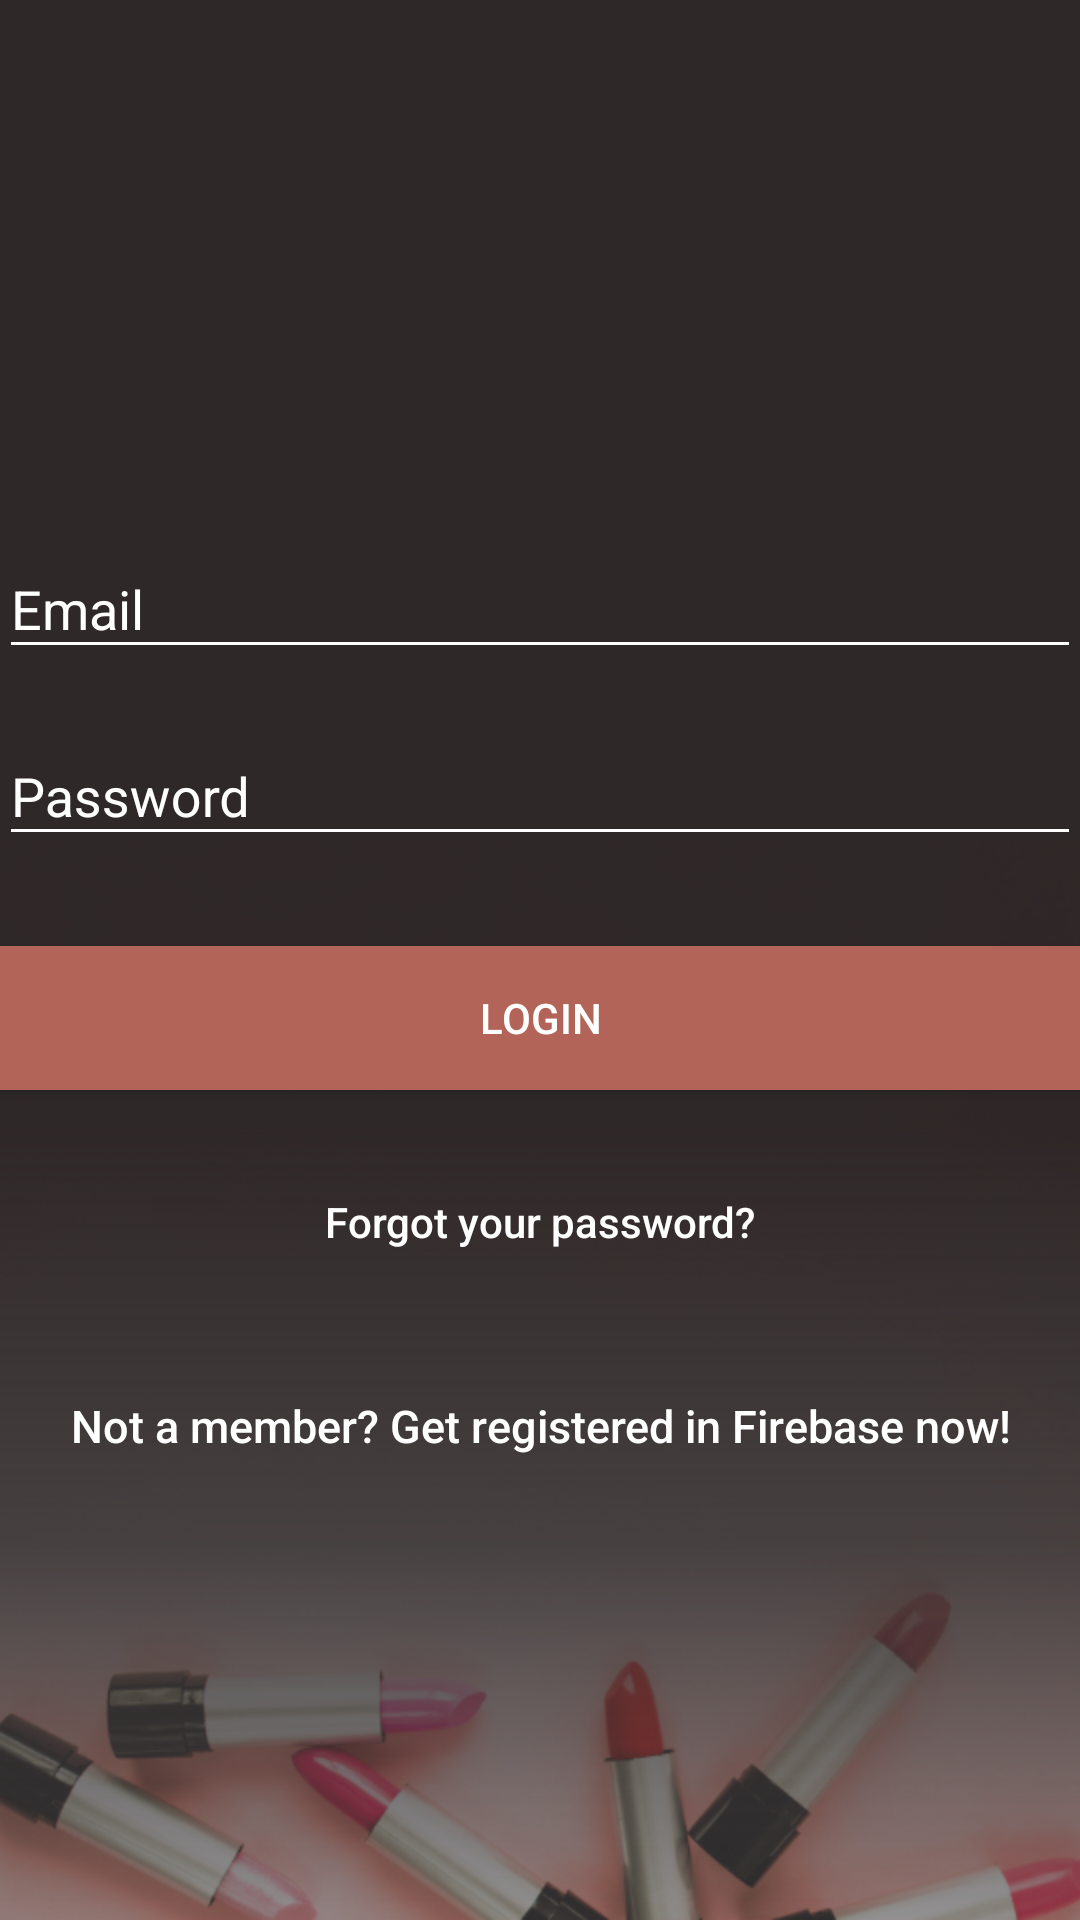

The Android layout XML behind this screen, and the referenced resources:
<!-- AndroidManifest.xml: application theme AppTheme -->
<!-- res/layout/activity_login.xml -->
<?xml version="1.0" encoding="utf-8"?>
<android.support.design.widget.CoordinatorLayout xmlns:android="http://schemas.android.com/apk/res/android"
    xmlns:app="http://schemas.android.com/apk/res-auto"
    xmlns:tools="http://schemas.android.com/tools"
    android:layout_width="match_parent"
    android:layout_height="match_parent"
    android:fitsSystemWindows="true"
    android:background="@drawable/login_bg"
    tools:context=".LoginActivity">

    <LinearLayout
        android:layout_width="fill_parent"
        android:layout_height="fill_parent"
        android:gravity="center"
        android:orientation="vertical"
        android:padding="@dimen/activity_horizontal_margin">


        <ImageView
            android:layout_width="@dimen/logo_w_h"
            android:layout_height="@dimen/logo_w_h"
            android:layout_gravity="center_horizontal"
            android:layout_marginBottom="30dp"
            android:src="@mipmap/ic_launcher" />

        <android.support.design.widget.TextInputLayout
            android:layout_width="match_parent"
            android:layout_height="wrap_content">

            <EditText
                android:id="@+id/email"
                android:layout_width="match_parent"
                android:layout_height="wrap_content"
                android:layout_marginBottom="10dp"
                android:hint="@string/hint_email"
                android:inputType="textEmailAddress"
                android:textColor="@android:color/white"
                android:textColorHint="@android:color/white"
                android:backgroundTint="@color/white"/>
        </android.support.design.widget.TextInputLayout>

        <android.support.design.widget.TextInputLayout
            android:layout_width="match_parent"
            android:layout_height="wrap_content">

            <EditText
                android:id="@+id/password"
                android:layout_width="fill_parent"
                android:layout_height="wrap_content"
                android:layout_marginBottom="10dp"
                android:hint="@string/hint_password"
                android:inputType="textPassword"
                android:textColor="@android:color/white"
                app:backgroundTint="@color/white"/>
        </android.support.design.widget.TextInputLayout>

        

        <Button
            android:id="@+id/btn_login"
            android:layout_width="fill_parent"
            android:layout_height="wrap_content"
            android:layout_marginTop="20dip"
            android:background="@color/colorAccent"
            android:text="@string/btn_login"
            android:textColor="@android:color/white" />

        <Button
            android:id="@+id/btn_reset_password"
            android:layout_width="fill_parent"
            android:layout_height="wrap_content"
            android:layout_marginTop="20dip"
            android:background="@null"
            android:text="@string/btn_forgot_password"
            android:textAllCaps="false"
            android:textColor="@color/white" />

        

        <Button
            android:id="@+id/btn_signup"
            android:layout_width="fill_parent"
            android:layout_height="wrap_content"
            android:layout_marginTop="20dip"
            android:background="@null"
            android:text="@string/btn_link_to_register"
            android:textAllCaps="false"
            android:textColor="@color/white"
            android:textSize="15dp" />
    </LinearLayout>

    <ProgressBar
        android:id="@+id/progressBar"
        android:layout_width="30dp"
        android:layout_height="30dp"
        android:layout_gravity="center|bottom"
        android:layout_marginBottom="20dp"
        android:visibility="gone" />
</android.support.design.widget.CoordinatorLayout>
<!-- resources referenced by this layout -->
<resources>
  <color name="colorAccent">#B26458</color>
  <color name="white">#ffffff</color>
  <!-- drawable login_bg: png bitmap (drawable, 140922 bytes) -->
  <!-- mipmap ic_launcher: png bitmap (mipmap-hdpi, 2274 bytes) -->
  <string name="btn_forgot_password">Forgot your password?</string>
  <string name="btn_link_to_register">Not a member? Get registered in Firebase now!</string>
  <string name="btn_login">LOGIN</string>
  <string name="hint_email">Email</string>
  <string name="hint_password">Password</string>
  <style name="AppTheme" parent="Theme.AppCompat.Light.DarkActionBar">
          
          <item name="colorPrimary">@color/colorPrimary</item>
          <item name="colorPrimaryDark">@color/colorPrimaryDark</item>
          <item name="colorAccent">@color/colorAccent</item>
  
          <item name="android:textColorHint">@color/white</item>
      </style>
  <color name="colorPrimary">#3F51B5</color>
  <color name="colorPrimaryDark">#262020</color>
</resources>
